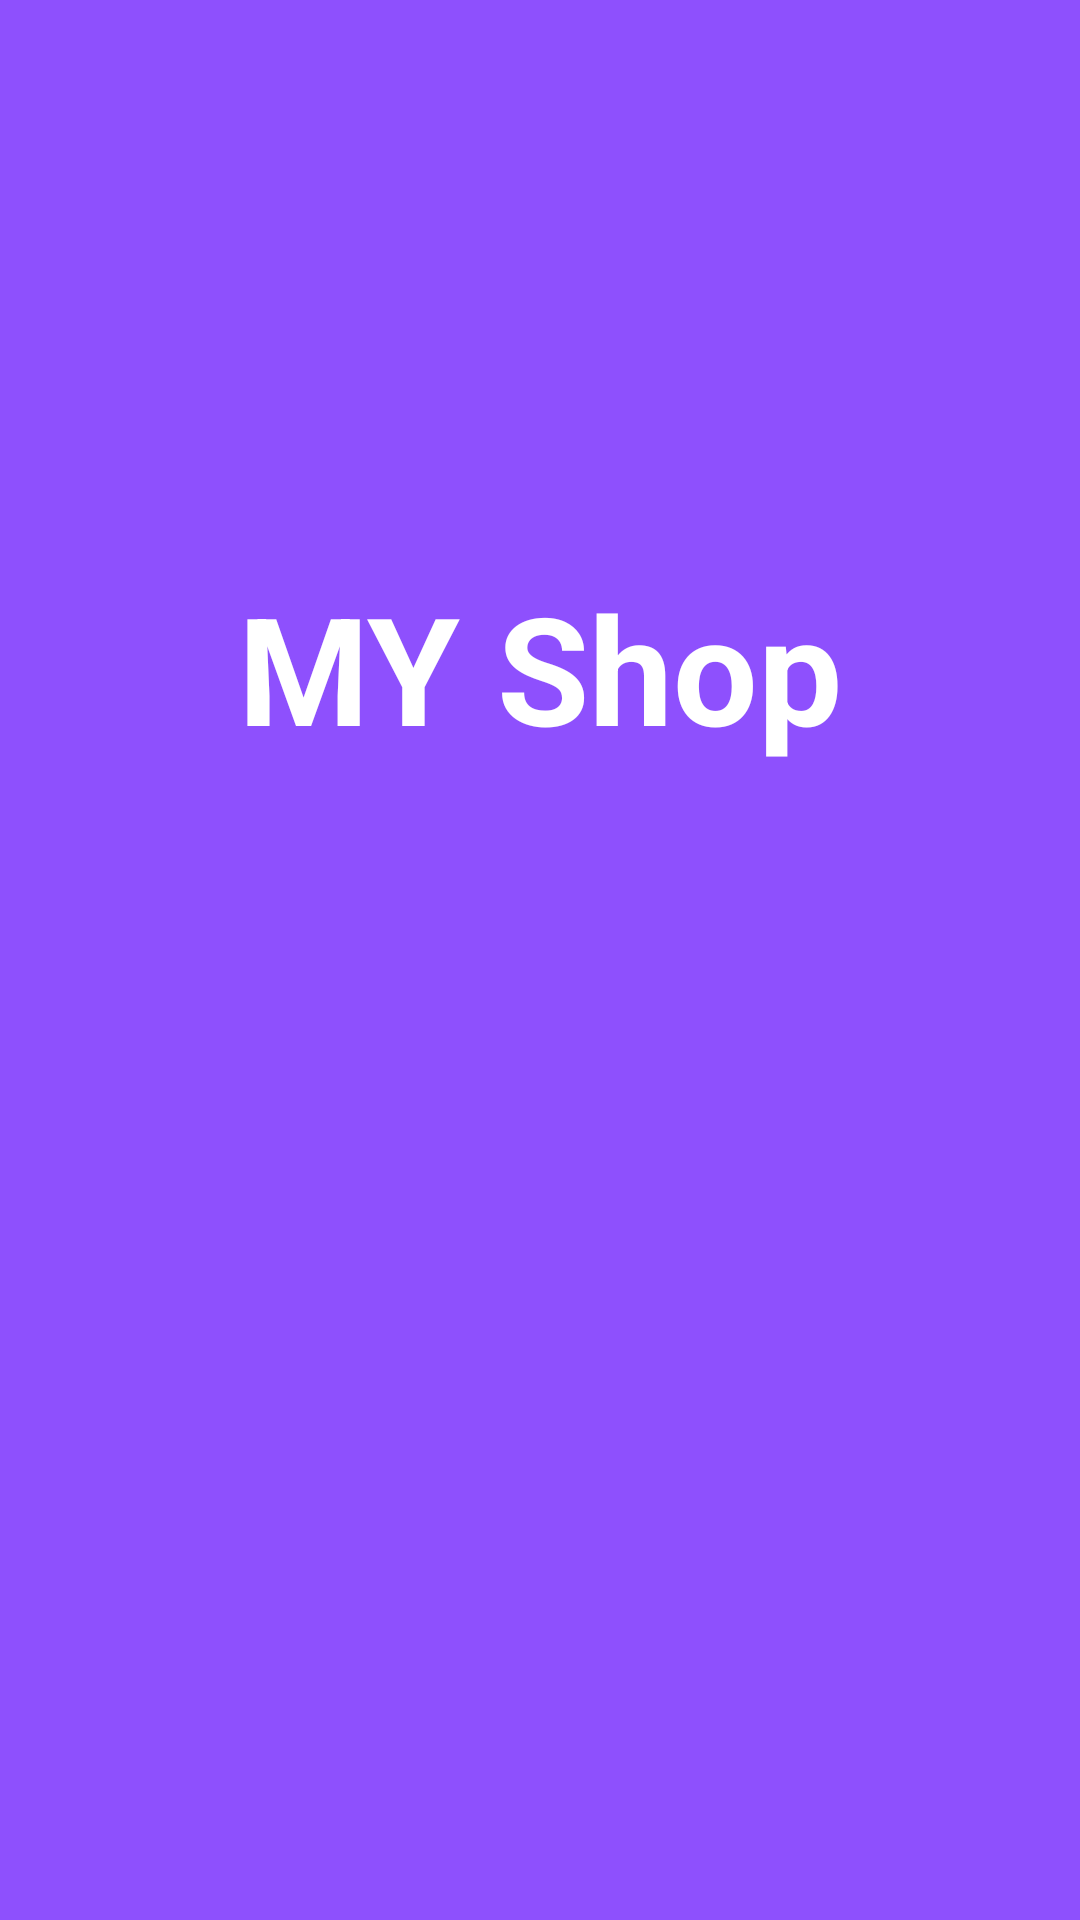

The Android layout XML behind this screen, and the referenced resources:
<!-- AndroidManifest.xml: activity theme splashThem -->
<!-- res/layout/activity_spalsh.xml -->
<?xml version="1.0" encoding="utf-8"?>
<androidx.constraintlayout.widget.ConstraintLayout xmlns:android="http://schemas.android.com/apk/res/android"
    xmlns:app="http://schemas.android.com/apk/res-auto"
    xmlns:tools="http://schemas.android.com/tools"
    android:layout_width="match_parent"
    android:layout_height="match_parent"
    tools:context=".SpalshActivity">


    <TextView
        android:textColor="#ffff"
        android:gravity="center"
        android:id="@+id/imageView"
        android:layout_width="236dp"
        android:layout_height="85dp"
        android:layout_marginTop="180dp"
        android:text="MY Shop"
        android:textStyle="bold"
        android:textSize="50sp"
        app:layout_constraintEnd_toEndOf="parent"
        app:layout_constraintHorizontal_bias="0.496"
        app:layout_constraintStart_toStartOf="parent"
        app:layout_constraintTop_toTopOf="parent" />


</androidx.constraintlayout.widget.ConstraintLayout>
<!-- resources referenced by this layout -->
<resources>
  <style name="splashThem" parent="Theme.AppCompat.Light.NoActionBar">
          <item name="colorPrimary">@color/colorPrimary</item>
          <item name="colorPrimaryDark">@color/colorPrimaryDark</item>
          <item name="colorAccent">@color/colorAccent</item>
          <item name="android:windowBackground">@drawable/splash_activity_background</item>
      </style>
  <color name="colorPrimary">#C97022FD</color>
  <color name="colorPrimaryDark">#CE0000</color>
  <color name="colorAccent">#ffffff</color>
  <!-- drawable splash_activity_background (drawable) -->
  <?xml version="1.0" encoding="utf-8"?>
  <layer-list xmlns:android="http://schemas.android.com/apk/res/android">
      <item>
          <shape>
              <solid android:color="@color/colorPrimary"></solid>
          </shape>
      </item>
  
  
  
  </layer-list>
</resources>
